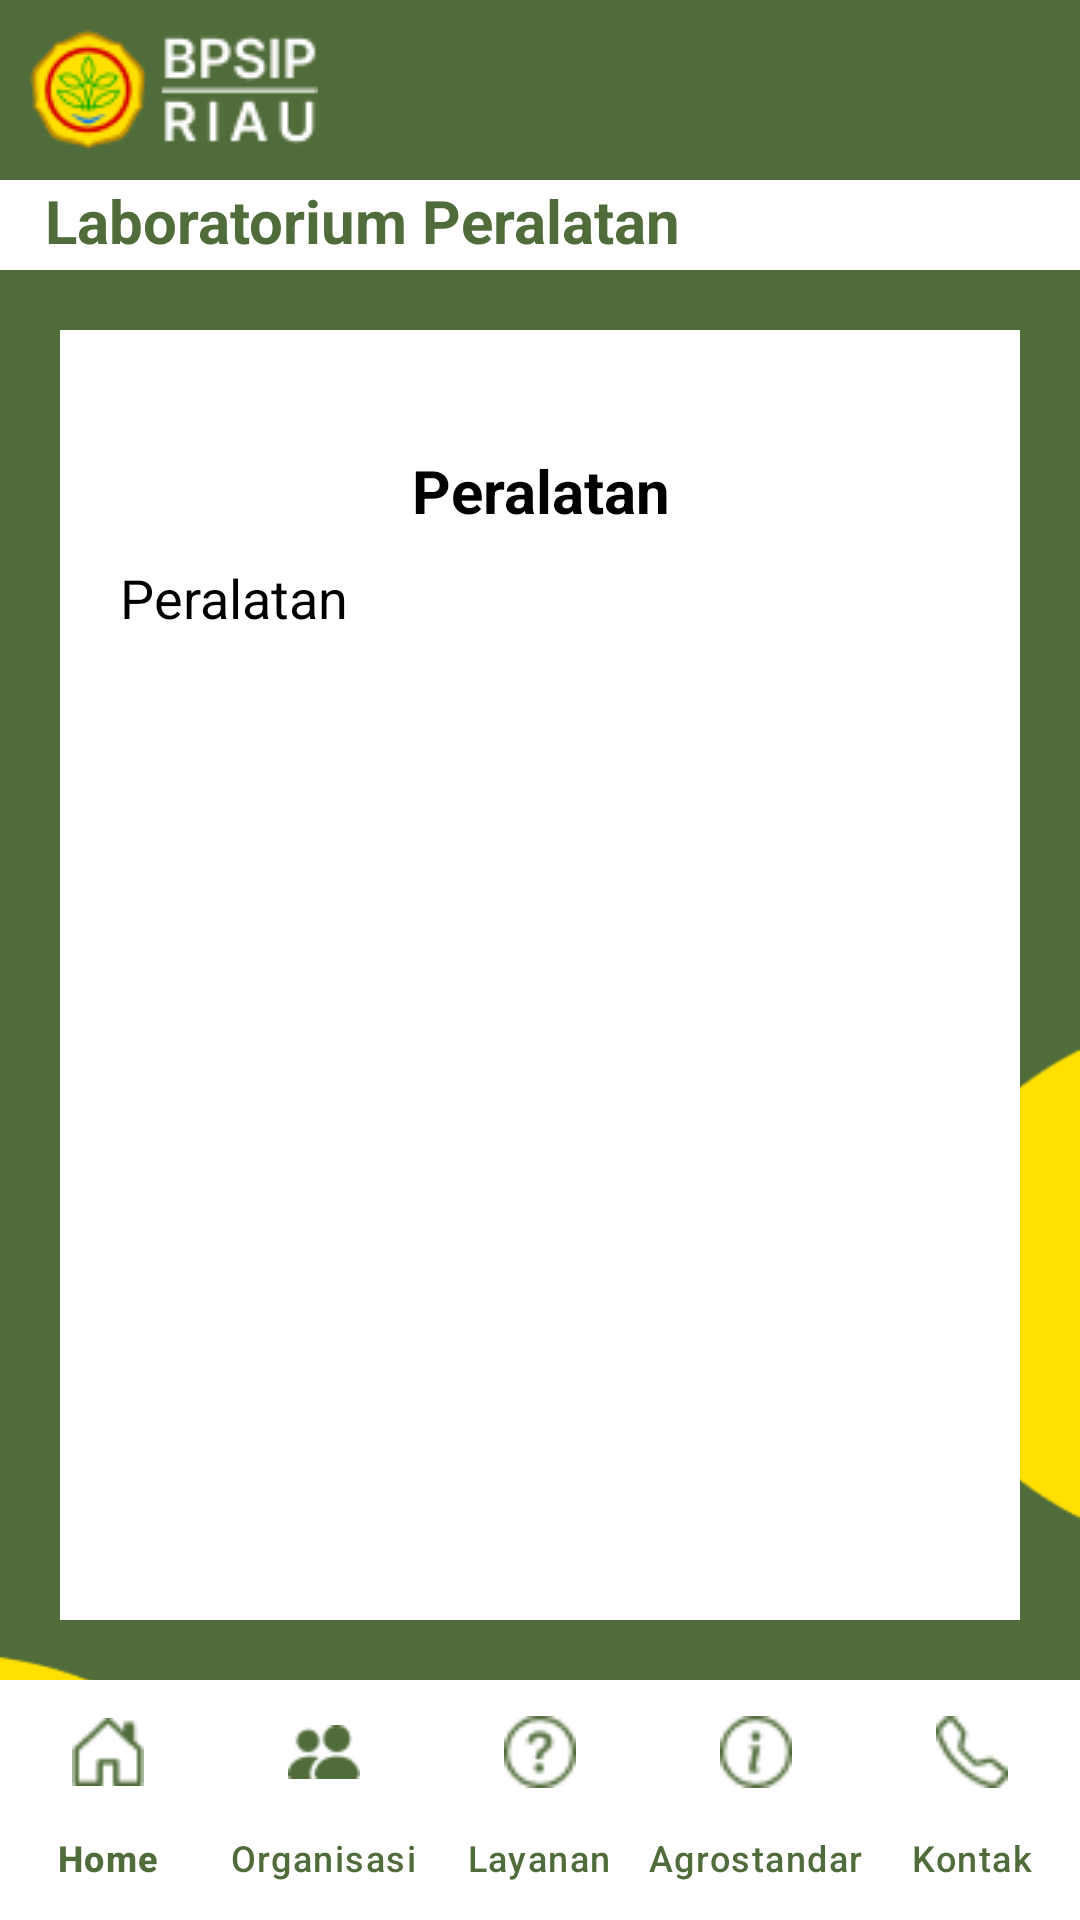

Layout XML and referenced resources for this Android screen:
<!-- AndroidManifest.xml: application theme Theme.Material3.Light.NoActionBar -->
<!-- res/layout/activity_lab_peralatan.xml -->
<?xml version="1.0" encoding="utf-8"?>
<androidx.constraintlayout.widget.ConstraintLayout xmlns:android="http://schemas.android.com/apk/res/android"
    xmlns:app="http://schemas.android.com/apk/res-auto"
    xmlns:tools="http://schemas.android.com/tools"
    android:layout_width="match_parent"
    android:layout_height="match_parent"
    android:background="@drawable/bg2"
    tools:context=".Menu.Laboratorium.LabPeralatan">

    <RelativeLayout
        android:id="@+id/rl1"
        android:layout_width="match_parent"
        android:layout_height="wrap_content"
        android:background="@color/main"
        app:layout_constraintEnd_toEndOf="parent"
        app:layout_constraintStart_toStartOf="parent"
        app:layout_constraintTop_toTopOf="parent">

        <ImageView
            android:id="@+id/img1"
            android:layout_width="wrap_content"
            android:layout_height="60dp"
            android:layout_marginStart="10dp"
            android:contentDescription="@string/app_name"
            android:src="@drawable/logo2" />

    </RelativeLayout>

    <TextView
        android:id="@+id/profil"
        android:layout_width="match_parent"
        android:layout_height="30dp"
        android:background="@color/white"
        android:paddingStart="15dp"
        android:paddingEnd="15dp"
        android:text="@string/laboratorium_peralatan"
        android:textColor="@color/main"
        android:textSize="20sp"
        android:textStyle="bold"
        app:layout_constraintEnd_toEndOf="parent"
        app:layout_constraintStart_toStartOf="parent"
        app:layout_constraintTop_toBottomOf="@+id/rl1" />

    <androidx.core.widget.NestedScrollView
        android:layout_width="match_parent"
        android:layout_height="0dp"
        android:layout_margin="20dp"
        android:background="@color/white"
        app:layout_constraintBottom_toTopOf="@+id/navbar_kontak"
        app:layout_constraintEnd_toEndOf="parent"
        app:layout_constraintStart_toStartOf="parent"
        app:layout_constraintTop_toBottomOf="@+id/profil">

        <RelativeLayout
            android:layout_width="match_parent"
            android:layout_height="match_parent">

            <TextView
                android:id="@+id/tvKontak"
                android:layout_width="match_parent"
                android:layout_height="wrap_content"
                android:layout_marginTop="40dp"
                android:text="@string/peralatan"
                android:textAlignment="center"
                android:textColor="@color/black"
                android:textSize="20sp"
                android:textStyle="bold" />

            <TextView
                android:id="@+id/tvPeralatan"
                android:layout_width="match_parent"
                android:layout_height="wrap_content"
                android:layout_below="@+id/tvKontak"
                android:justificationMode="inter_word"
                android:paddingStart="20dp"
                android:paddingTop="10dp"
                android:paddingEnd="20dp"
                android:paddingBottom="10dp"
                android:text="@string/peralatan"
                android:textColor="@color/black"
                android:textSize="18sp" />

        </RelativeLayout>

    </androidx.core.widget.NestedScrollView>

    <com.google.android.material.bottomnavigation.BottomNavigationView
        android:id="@+id/navbar_kontak"
        android:layout_width="match_parent"
        android:layout_height="wrap_content"
        android:background="@color/white"
        app:itemActiveIndicatorStyle="@color/white"
        app:itemIconTint="@color/main"
        app:itemTextColor="@color/main"
        app:labelVisibilityMode="labeled"
        app:layout_constraintBottom_toBottomOf="parent"
        app:layout_constraintEnd_toEndOf="parent"
        app:layout_constraintStart_toStartOf="parent"
        app:menu="@menu/navbar_menu" />

</androidx.constraintlayout.widget.ConstraintLayout>
<!-- resources referenced by this layout -->
<resources>
  <color name="black">#FF000000</color>
  <color name="main">#516C3B</color>
  <color name="white">#FFFFFFFF</color>
  <!-- drawable bg2: png bitmap (drawable, 5420 bytes) -->
  <!-- drawable logo2: png bitmap (drawable, 3957 bytes) -->
  <string name="app_name">BPSIP</string>
  <string name="laboratorium_peralatan">Laboratorium Peralatan</string>
  <string name="peralatan">Peralatan</string>
</resources>
